Dataset: xray_project (GitHub, fenshui888/xray_project). Classes: bacterial pneumonia, normal, viral pneumonia.

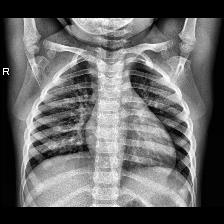
Label: normal

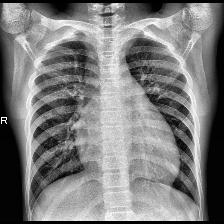
Label: normal

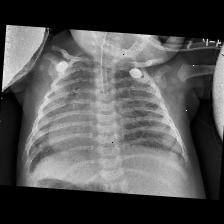
Label: viral pneumonia

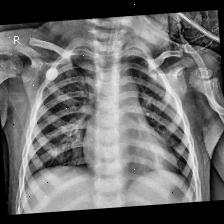
Label: bacterial pneumonia

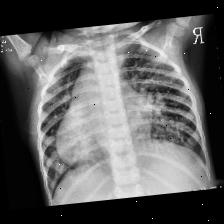
Label: viral pneumonia

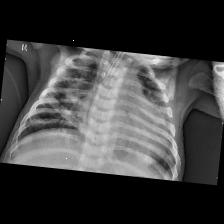
Label: bacterial pneumonia
